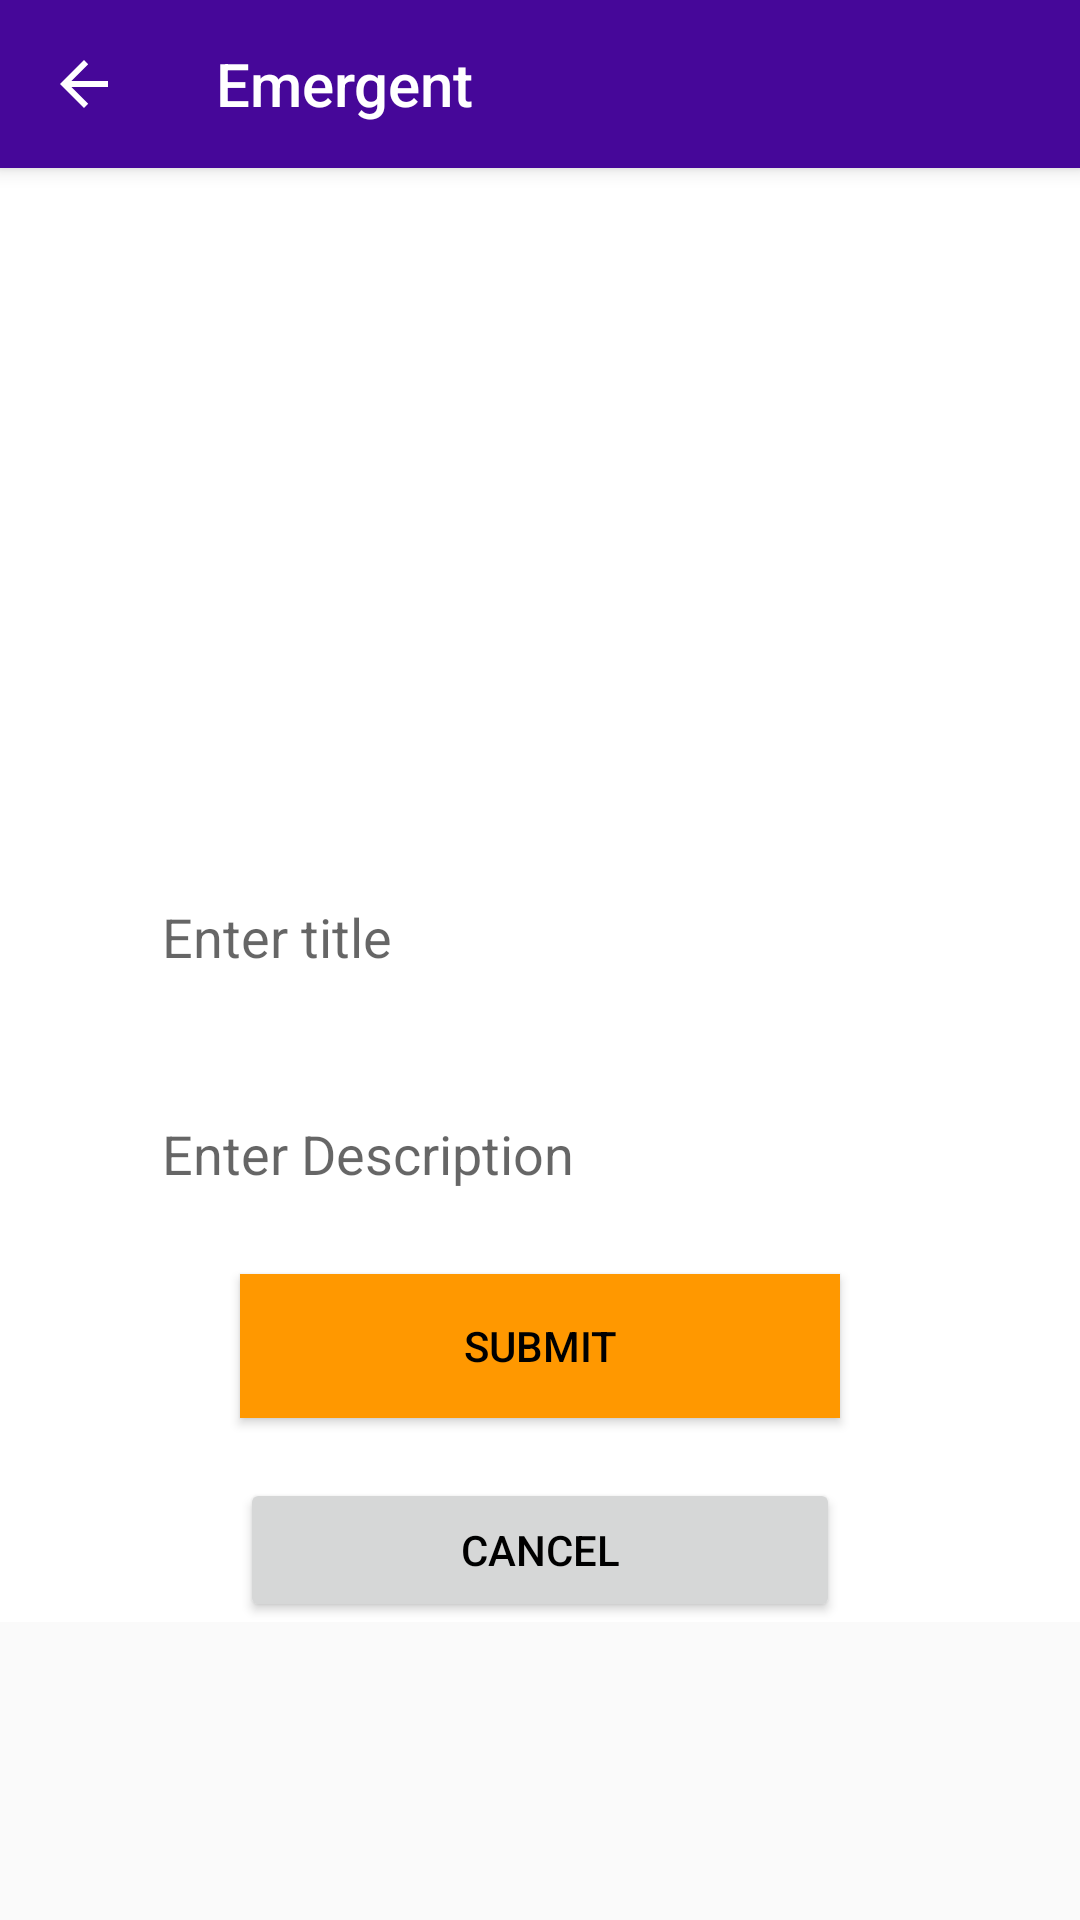

Android layout source for this screen:
<!-- AndroidManifest.xml: application theme AppTheme -->
<!-- res/layout/activity_add_event.xml -->
<?xml version="1.0" encoding="utf-8"?>
<android.support.design.widget.CoordinatorLayout xmlns:android="http://schemas.android.com/apk/res/android"
    xmlns:app="http://schemas.android.com/apk/res-auto"
    xmlns:tools="http://schemas.android.com/tools"
    android:layout_width="match_parent"
    android:layout_height="match_parent"
    tools:context="com.example.femi.emergent.AddEventActivity">

    <android.support.design.widget.AppBarLayout
        android:layout_width="match_parent"
        android:layout_height="?attr/actionBarSize">

        <android.support.v7.widget.Toolbar
            android:id="@+id/add_event_toolbar"
            android:layout_width="match_parent"
            android:layout_height="match_parent"
            android:elevation="5dp"
            app:layout_collapseMode="pin"
            app:navigationIcon="?attr/homeAsUpIndicator"
            app:popupTheme="@style/AppTheme"
            app:title="@string/app_name" />
    </android.support.design.widget.AppBarLayout>

    <ScrollView
        android:layout_width="match_parent"
        android:layout_height="match_parent">


        <LinearLayout
            android:layout_width="match_parent"
            android:layout_height="match_parent"
            android:layout_marginTop="50dp"
            android:background="@color/cardview_light_background"
            android:orientation="vertical"
            tools:context="com.example.femi.emergent.AddNewsActivity"
            android:weightSum="1">

            <ImageView
                android:id="@+id/event_image"
                android:layout_width="300dp"
                android:layout_height="200dp"
                android:layout_gravity="center_horizontal"
                android:layout_marginTop="10dp"
                android:scaleType="centerCrop"
                android:src="@drawable/ic_camera"
                android:layout_weight="0.69" />

            <android.support.design.widget.TextInputLayout
                android:layout_width="match_parent"
                android:layout_height="wrap_content"
                android:layout_marginLeft="50dp"
                android:layout_marginRight="50dp"
                android:layout_marginTop="20dp">

                <EditText
                    android:id="@+id/edit_event_title"
                    android:layout_width="match_parent"
                    android:layout_height="wrap_content"
                    android:hint="Enter title"
                    android:textColor="@color/colorSecondaryText" />

            </android.support.design.widget.TextInputLayout>

            <android.support.design.widget.TextInputLayout
                android:layout_width="match_parent"
                android:layout_height="wrap_content"
                android:layout_marginLeft="50dp"
                android:layout_marginRight="50dp"
                android:layout_marginTop="20dp">

                <EditText
                    android:id="@+id/edit_event_description"
                    android:layout_width="match_parent"
                    android:layout_height="wrap_content"
                    android:hint="Enter Description"
                    android:inputType="textMultiLine"
                    android:textColor="@color/colorSecondaryText" />

            </android.support.design.widget.TextInputLayout>

            <Button
                android:id="@+id/add_event_submit"
                android:layout_width="200dp"
                android:layout_height="wrap_content"
                android:layout_gravity="center_horizontal|bottom"
                android:layout_marginTop="20dp"
                android:background="@color/colorAccent"
                android:elevation="5dp"
                android:text="Submit"
                android:textColor="@android:color/black" />

            <Button
                android:id="@+id/add_event_cancel"
                android:layout_width="200dp"
                android:layout_height="wrap_content"
                android:layout_gravity="bottom|center_horizontal"
                android:layout_marginTop="20dp"
                android:elevation="5dp"
                android:text="cancel"
                android:textColor="@android:color/black" />
        </LinearLayout>
    </ScrollView>
</android.support.design.widget.CoordinatorLayout>
<!-- resources referenced by this layout -->
<resources>
  <color name="colorAccent">#FF9800</color>
  <color name="colorSecondaryText">#727272</color>
  <string name="app_name">Emergent</string>
  <style name="AppTheme" parent="Theme.AppCompat.Light.NoActionBar">
          
          <item name="colorPrimary">@color/colorPrimary</item>
          <item name="colorPrimaryDark">@color/colorPrimaryDark</item>
          <item name="colorAccent">@color/colorAccent</item>
          <item name="android:textColorPrimary">@color/colorPrimaryText</item>
          <item name="colorControlNormal">@color/colorPrimaryText</item>
          <item name="actionMenuTextColor">@android:color/black</item>
          <item name="android:actionMenuTextColor">@android:color/black</item>
          <item name="drawerArrowStyle">@style/DrawerArrowStyle</item>
      </style>
  <color name="colorPrimary">#460799</color>
  <color name="colorPrimaryDark">#260453</color>
  <color name="colorPrimaryText">#ffffff</color>
  <style name="DrawerArrowStyle" parent="Widget.AppCompat.DrawerArrowToggle">
          <item name="spinBars">true</item>
          <item name="color">@android:color/white</item>
      </style>
</resources>
